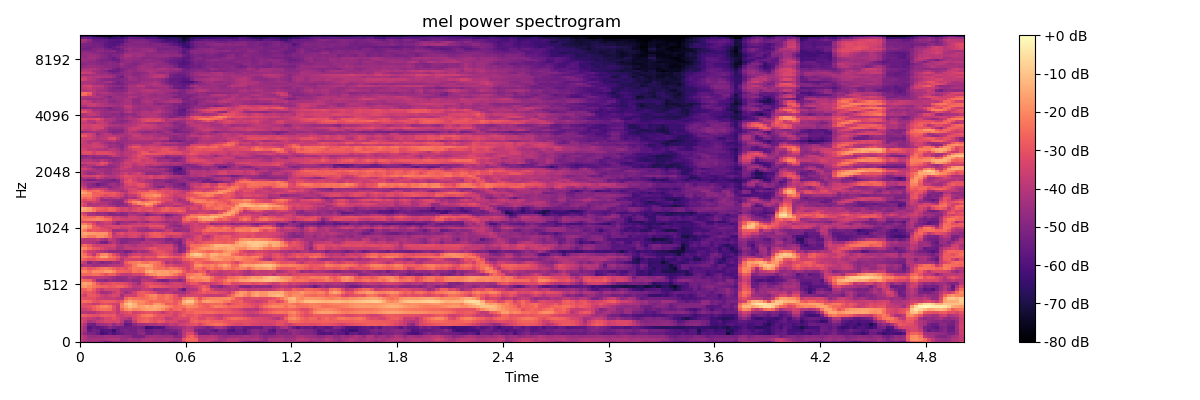

Source data for this figure (header and first rows):
-3.904010391235351562e+01, -4.386542510986328125e+01, -4.430128860473632812e+01, -4.336763763427734375e+01, -4.402633285522460938e+01, -4.711413574218750000e+01, -5.433335494995117188e+01, -5.126547241210937500e+01, -4.714707946777343750e+01, -4.733046722412109375e+01, -4.604167938232421875e+01, -4.521537780761718750e+01, -4.410365295410156250e+01, -4.279870223999023438e+01, -4.315256500244140625e+01, -4.007453536987304688e+01, -4.050375366210937500e+01, -4.085479354858398438e+01, -4.257405090332031250e+01, -4.244655227661132812e+01, -4.166414642333984375e+01, -4.288635253906250000e+01, -4.633021163940429688e+01, -4.815692901611328125e+01
-3.729737091064453125e+01, -4.095649719238281250e+01, -4.391110992431640625e+01, -4.295693206787109375e+01, -4.297856903076171875e+01, -4.381084060668945312e+01, -4.264746475219726562e+01, -4.146627044677734375e+01, -4.100402069091796875e+01, -4.142665863037109375e+01, -4.473494338989257812e+01, -4.482305145263671875e+01, -4.271960830688476562e+01, -4.366941070556640625e+01, -4.556609344482421875e+01, -4.219080352783203125e+01, -4.129104995727539062e+01, -4.041245651245117188e+01, -4.215429687500000000e+01, -4.222396469116210938e+01, -4.192535400390625000e+01, -4.045611572265625000e+01, -4.178350830078125000e+01, -4.309991455078125000e+01
-3.631101226806640625e+01, -4.128530502319335938e+01, -4.539357757568359375e+01, -4.601649093627929688e+01, -4.576512145996093750e+01, -4.582273101806640625e+01, -4.397442626953125000e+01, -4.434785461425781250e+01, -4.439260864257812500e+01, -4.432897949218750000e+01, -4.644894027709960938e+01, -4.745009613037109375e+01, -4.724382019042968750e+01, -5.246074295043945312e+01, -5.245878601074218750e+01, -5.218546295166015625e+01, -4.582004547119140625e+01, -4.422753906250000000e+01, -4.388153076171875000e+01, -4.481981658935546875e+01, -4.512183380126953125e+01, -4.552682876586914062e+01, -4.524905395507812500e+01, -4.940275955200195312e+01
-4.161712646484375000e+01, -4.734435272216796875e+01, -5.115935134887695312e+01, -5.147774887084960938e+01, -5.532175445556640625e+01, -6.221983718872070312e+01, -6.004732513427734375e+01, -5.629549407958984375e+01, -5.996004867553710938e+01, -5.649136734008789062e+01, -5.486164093017578125e+01, -5.175442886352539062e+01, -5.217793273925781250e+01, -5.252091598510742188e+01, -4.888115692138671875e+01, -4.706763458251953125e+01, -5.344880676269531250e+01, -5.499010848999023438e+01, -5.207743835449218750e+01, -5.215353393554687500e+01, -5.326074218750000000e+01, -5.189685058593750000e+01, -5.402783966064453125e+01, -5.540668106079101562e+01
-3.866352844238281250e+01, -4.402538299560546875e+01, -5.632802581787109375e+01, -5.268165588378906250e+01, -5.372508621215820312e+01, -6.029281616210937500e+01, -5.861582183837890625e+01, -5.851123809814453125e+01, -6.416764831542968750e+01, -5.617019653320312500e+01, -5.222622680664062500e+01, -5.148987197875976562e+01, -5.297140884399414062e+01, -5.289365005493164062e+01, -4.819617080688476562e+01, -4.987066650390625000e+01, -5.567213439941406250e+01, -5.493866729736328125e+01, -5.253791046142578125e+01, -5.229879379272460938e+01, -5.483792495727539062e+01, -5.399938964843750000e+01, -5.206453704833984375e+01, -5.169617462158203125e+01
-3.755576324462890625e+01, -4.360653686523437500e+01, -5.926149368286132812e+01, -5.538668823242187500e+01, -5.727060699462890625e+01, -5.592459106445312500e+01, -5.341876220703125000e+01, -4.830885314941406250e+01, -5.144858169555664062e+01, -5.383464050292968750e+01, -5.326927566528320312e+01, -5.385854339599609375e+01, -5.324156951904296875e+01, -5.229635620117187500e+01, -5.125262451171875000e+01, -5.287139892578125000e+01, -6.319013214111328125e+01, -6.199895477294921875e+01, -5.862884902954101562e+01, -5.976559448242187500e+01, -5.834383392333984375e+01, -5.039299011230468750e+01, -4.798843002319335938e+01, -4.664266967773437500e+01
-3.560966491699218750e+01, -4.151264572143554688e+01, -5.296398925781250000e+01, -5.387402343750000000e+01, -4.603052139282226562e+01, -4.441211700439453125e+01, -4.398531723022460938e+01, -4.114431762695312500e+01, -4.631840133666992188e+01, -4.237321090698242188e+01, -4.469242858886718750e+01, -5.714801025390625000e+01, -5.533923339843750000e+01, -4.832789993286132812e+01, -4.387868499755859375e+01, -4.357629776000976562e+01, -4.276363372802734375e+01, -4.214105987548828125e+01, -4.233835983276367188e+01, -3.970760345458984375e+01, -4.144528579711914062e+01, -4.182509613037109375e+01, -3.731285858154296875e+01, -3.891346740722656250e+01
-3.212926864624023438e+01, -3.505795669555664062e+01, -4.287209701538085938e+01, -4.085581588745117188e+01, -3.669835281372070312e+01, -3.565306472778320312e+01, -3.298459243774414062e+01, -3.283384323120117188e+01, -3.402246475219726562e+01, -3.297848129272460938e+01, -3.939654159545898438e+01, -5.046179962158203125e+01, -4.870062637329101562e+01, -3.663470077514648438e+01, -2.887471008300781250e+01, -2.660284423828125000e+01, -2.565735626220703125e+01, -2.827196884155273438e+01, -3.060665893554687500e+01, -2.758474731445312500e+01, -2.918552780151367188e+01, -3.401760101318359375e+01, -3.280005645751953125e+01, -3.339521026611328125e+01
-3.431698608398437500e+01, -3.438066864013671875e+01, -3.690806579589843750e+01, -3.873054504394531250e+01, -4.063265991210937500e+01, -3.752358627319335938e+01, -3.288190078735351562e+01, -3.341622924804687500e+01, -3.020008468627929688e+01, -3.322033691406250000e+01, -3.811563110351562500e+01, -4.027947616577148438e+01, -4.261000442504882812e+01, -3.357242965698242188e+01, -2.898586845397949219e+01, -2.746362686157226562e+01, -2.563771057128906250e+01, -2.823188018798828125e+01, -3.140621376037597656e+01, -3.073670196533203125e+01, -3.209154510498046875e+01, -3.806161499023437500e+01, -3.684130477905273438e+01, -3.325119400024414062e+01
-2.729420471191406250e+01, -2.779517364501953125e+01, -2.938743019104003906e+01, -3.087157821655273438e+01, -3.140871238708496094e+01, -2.874677085876464844e+01, -2.808209228515625000e+01, -2.919976234436035156e+01, -2.815610504150390625e+01, -3.467639923095703125e+01, -3.684963607788085938e+01, -3.382333755493164062e+01, -3.319785308837890625e+01, -3.232208251953125000e+01, -2.840196228027343750e+01, -2.382820701599121094e+01, -2.214384841918945312e+01, -2.240645980834960938e+01, -2.671776008605957031e+01, -3.003383255004882812e+01, -2.976669883728027344e+01, -3.164412689208984375e+01, -3.163245201110839844e+01, -3.532770156860351562e+01
-3.963187026977539062e+01, -3.986037063598632812e+01, -4.138944244384765625e+01, -4.065161132812500000e+01, -3.711972808837890625e+01, -3.507012557983398438e+01, -3.361298370361328125e+01, -3.344013595581054688e+01, -3.275443649291992188e+01, -3.876744461059570312e+01, -3.333545303344726562e+01, -3.146956062316894531e+01, -2.918061256408691406e+01, -3.479058837890625000e+01, -3.341073226928710938e+01, -3.152670860290527344e+01, -2.937762832641601562e+01, -2.928647422790527344e+01, -3.128448295593261719e+01, -3.296036148071289062e+01, -3.784005737304687500e+01, -3.327964782714843750e+01, -3.120434951782226562e+01, -3.425489807128906250e+01
-3.599898910522460938e+01, -3.568585205078125000e+01, -3.307478332519531250e+01, -2.846029663085937500e+01, -2.531536293029785156e+01, -2.362660217285156250e+01, -2.348459243774414062e+01, -2.496577453613281250e+01, -3.140384292602539062e+01, -3.779475021362304688e+01, -2.602853012084960938e+01, -2.001077270507812500e+01, -1.687522888183593750e+01, -2.077680397033691406e+01, -1.990471458435058594e+01, -1.771425628662109375e+01, -1.583171081542968750e+01, -1.516224670410156250e+01, -1.478115081787109375e+01, -1.663838958740234375e+01, -1.946598434448242188e+01, -2.410264015197753906e+01, -2.850230979919433594e+01, -2.573037719726562500e+01
-3.134464263916015625e+01, -3.113918304443359375e+01, -2.989709854125976562e+01, -2.711841392517089844e+01, -2.399952697753906250e+01, -2.044760894775390625e+01, -1.980162239074707031e+01, -2.254729080200195312e+01, -3.015333175659179688e+01, -3.776619720458984375e+01, -2.163365936279296875e+01, -1.571507835388183594e+01, -1.084862327575683594e+01, -1.293416595458984375e+01, -1.680703353881835938e+01, -1.620621490478515625e+01, -1.320676422119140625e+01, -1.538146018981933594e+01, -1.287832832336425781e+01, -1.456569099426269531e+01, -1.583303070068359375e+01, -1.919734191894531250e+01, -2.201543998718261719e+01, -2.579784393310546875e+01
-2.989480400085449219e+01, -3.198632812500000000e+01, -3.382772064208984375e+01, -3.768061828613281250e+01, -3.650557327270507812e+01, -3.188016128540039062e+01, -3.089293670654296875e+01, -3.242620468139648438e+01, -3.498613357543945312e+01, -3.495474243164062500e+01, -2.134897232055664062e+01, -1.183955383300781250e+01, -8.826395034790039062e+00, -1.288469696044921875e+01, -2.006658554077148438e+01, -2.071340751647949219e+01, -2.338501739501953125e+01, -2.386261367797851562e+01, -1.785869216918945312e+01, -1.745980834960937500e+01, -2.137760543823242188e+01, -2.814956665039062500e+01, -2.786189270019531250e+01, -2.897746849060058594e+01
-2.615413475036621094e+01, -2.388708305358886719e+01, -2.500830459594726562e+01, -2.932056045532226562e+01, -3.076596641540527344e+01, -2.771749305725097656e+01, -2.694127273559570312e+01, -2.747989273071289062e+01, -2.812288665771484375e+01, -3.091489028930664062e+01, -2.788097381591796875e+01, -1.881062698364257812e+01, -1.469768333435058594e+01, -1.751666259765625000e+01, -1.962860870361328125e+01, -1.969621276855468750e+01, -2.316850280761718750e+01, -2.574036407470703125e+01, -2.451038742065429688e+01, -2.440189743041992188e+01, -2.592333221435546875e+01, -2.530308151245117188e+01, -2.433018112182617188e+01, -2.821519088745117188e+01
-2.991928672790527344e+01, -3.039089965820312500e+01, -3.085782432556152344e+01, -3.099531936645507812e+01, -3.465581130981445312e+01, -3.622813796997070312e+01, -3.713766860961914062e+01, -3.719677352905273438e+01, -3.669570922851562500e+01, -3.925873565673828125e+01, -4.010932540893554688e+01, -2.642609977722167969e+01, -2.225549125671386719e+01, -2.454192161560058594e+01, -2.469421005249023438e+01, -2.548298645019531250e+01, -2.447768402099609375e+01, -2.191447448730468750e+01, -2.113770294189453125e+01, -2.544745635986328125e+01, -2.509209060668945312e+01, -2.281285095214843750e+01, -2.581266021728515625e+01, -2.990068817138671875e+01
-3.216563415527343750e+01, -3.562099838256835938e+01, -2.844923019409179688e+01, -2.826761245727539062e+01, -3.115764999389648438e+01, -3.544198226928710938e+01, -3.770681762695312500e+01, -3.440135192871093750e+01, -3.230378723144531250e+01, -3.395492172241210938e+01, -4.353925323486328125e+01, -3.609342575073242188e+01, -3.519281005859375000e+01, -3.542798995971679688e+01, -2.888158988952636719e+01, -2.799134445190429688e+01, -2.365802383422851562e+01, -2.069434165954589844e+01, -1.993955802917480469e+01, -2.478224182128906250e+01, -2.611499786376953125e+01, -2.314056015014648438e+01, -2.531443214416503906e+01, -3.017975807189941406e+01
-2.771113014221191406e+01, -3.088991737365722656e+01, -2.889904594421386719e+01, -3.100172233581542969e+01, -3.657823944091796875e+01, -4.344120025634765625e+01, -4.360427856445312500e+01, -4.187502670288085938e+01, -3.625548553466796875e+01, -3.302172470092773438e+01, -3.904103469848632812e+01, -4.489936447143554688e+01, -4.148285293579101562e+01, -3.501949310302734375e+01, -2.891133499145507812e+01, -2.725378799438476562e+01, -2.927268600463867188e+01, -3.153127670288085938e+01, -3.348576736450195312e+01, -3.952348327636718750e+01, -4.117184066772460938e+01, -3.795204925537109375e+01, -3.972884750366210938e+01, -4.308329391479492188e+01
-2.720576858520507812e+01, -2.675976753234863281e+01, -2.310697174072265625e+01, -2.752099609375000000e+01, -3.431166076660156250e+01, -3.798126220703125000e+01, -3.346007919311523438e+01, -3.385243225097656250e+01, -3.362427520751953125e+01, -3.348537063598632812e+01, -4.008662414550781250e+01, -4.089640426635742188e+01, -4.050402450561523438e+01, -4.193651199340820312e+01, -4.135463714599609375e+01, -3.747456741333007812e+01, -3.707453536987304688e+01, -3.847867584228515625e+01, -4.561290740966796875e+01, -4.378261566162109375e+01, -4.325310897827148438e+01, -4.409568786621093750e+01, -3.988799285888671875e+01, -3.915768814086914062e+01
-1.889718055725097656e+01, -1.734083175659179688e+01, -2.011889648437500000e+01, -2.302938842773437500e+01, -2.515304946899414062e+01, -2.691423797607421875e+01, -2.695968627929687500e+01, -2.936219596862792969e+01, -2.788702583312988281e+01, -2.584691429138183594e+01, -2.647505378723144531e+01, -2.964251899719238281e+01, -3.374791717529296875e+01, -3.874132537841796875e+01, -3.870957183837890625e+01, -3.627696990966796875e+01, -3.200605392456054688e+01, -2.781827926635742188e+01, -2.884937667846679688e+01, -2.963180160522460938e+01, -3.087073898315429688e+01, -3.245093154907226562e+01, -3.437677383422851562e+01, -3.415521240234375000e+01
-1.764640808105468750e+01, -1.513957595825195312e+01, -1.688368606567382812e+01, -2.247281646728515625e+01, -2.991821098327636719e+01, -3.445191955566406250e+01, -3.234080886840820312e+01, -3.140534973144531250e+01, -2.928018760681152344e+01, -3.057281303405761719e+01, -3.059104537963867188e+01, -3.239417266845703125e+01, -3.623979949951171875e+01, -4.036937713623046875e+01, -4.481245422363281250e+01, -3.557784271240234375e+01, -3.111181831359863281e+01, -3.111001396179199219e+01, -3.327113723754882812e+01, -3.422893142700195312e+01, -3.653277969360351562e+01, -3.944284439086914062e+01, -3.622439575195312500e+01, -3.468731689453125000e+01
-2.363323211669921875e+01, -2.518860244750976562e+01, -2.600765228271484375e+01, -3.493877029418945312e+01, -4.647455596923828125e+01, -4.680525207519531250e+01, -4.870770263671875000e+01, -4.458507537841796875e+01, -4.668201828002929688e+01, -4.767128372192382812e+01, -4.831526184082031250e+01, -4.666082382202148438e+01, -4.519855499267578125e+01, -4.809403991699218750e+01, -4.731626129150390625e+01, -3.951670455932617188e+01, -4.025339889526367188e+01, -4.114418029785156250e+01, -4.418548583984375000e+01, -5.006713104248046875e+01, -5.338579940795898438e+01, -5.160446166992187500e+01, -4.571415328979492188e+01, -4.683118438720703125e+01
-3.282542037963867188e+01, -3.740120697021484375e+01, -3.876316833496093750e+01, -3.799621582031250000e+01, -3.861812591552734375e+01, -3.883372116088867188e+01, -3.943938827514648438e+01, -4.202001953125000000e+01, -4.437173843383789062e+01, -4.690895080566406250e+01, -4.698624420166015625e+01, -4.649160385131835938e+01, -4.132216262817382812e+01, -4.348753738403320312e+01, -4.588570404052734375e+01, -4.212516021728515625e+01, -4.220958328247070312e+01, -3.951581573486328125e+01, -3.352527999877929688e+01, -2.886373138427734375e+01, -2.856050872802734375e+01, -3.134585952758789062e+01, -3.243359756469726562e+01, -3.462447738647460938e+01
-2.642822265625000000e+01, -2.604625892639160156e+01, -2.582157897949218750e+01, -2.402959251403808594e+01, -2.420852279663085938e+01, -2.679175186157226562e+01, -3.003357505798339844e+01, -2.689782714843750000e+01, -2.764949417114257812e+01, -3.347380447387695312e+01, -3.674728012084960938e+01, -3.838645172119140625e+01, -3.691799163818359375e+01, -3.377153778076171875e+01, -3.429823684692382812e+01, -3.251694869995117188e+01, -2.432244873046875000e+01, -2.009597587585449219e+01, -1.898278999328613281e+01, -1.599708938598632812e+01, -1.688373374938964844e+01, -1.660338020324707031e+01, -1.922659683227539062e+01, -2.328340530395507812e+01
-2.077965736389160156e+01, -1.975294113159179688e+01, -2.378713226318359375e+01, -1.944408798217773438e+01, -1.956208419799804688e+01, -1.950618362426757812e+01, -1.662945747375488281e+01, -1.651718330383300781e+01, -1.945966339111328125e+01, -2.584632492065429688e+01, -2.590290069580078125e+01, -2.680400466918945312e+01, -2.753985023498535156e+01, -2.293536376953125000e+01, -2.492014694213867188e+01, -2.324649429321289062e+01, -1.501533317565917969e+01, -1.315015792846679688e+01, -1.721926498413085938e+01, -1.534401893615722656e+01, -1.663331985473632812e+01, -1.609409904479980469e+01, -1.848623847961425781e+01, -1.717792701721191406e+01
-2.645877647399902344e+01, -2.525960540771484375e+01, -2.907857513427734375e+01, -2.800048637390136719e+01, -2.513885116577148438e+01, -2.335169219970703125e+01, -2.196542739868164062e+01, -2.370191192626953125e+01, -2.672618675231933594e+01, -2.998494338989257812e+01, -2.843099784851074219e+01, -3.032252311706542969e+01, -2.594869041442871094e+01, -2.188085174560546875e+01, -2.334472656250000000e+01, -2.327398681640625000e+01, -1.906384468078613281e+01, -1.844134140014648438e+01, -2.244096755981445312e+01, -2.469066619873046875e+01, -2.353453254699707031e+01, -2.621758460998535156e+01, -2.241226005554199219e+01, -2.434080886840820312e+01
-4.316414642333984375e+01, -4.100262832641601562e+01, -4.193579864501953125e+01, -4.497396087646484375e+01, -4.441874694824218750e+01, -4.312013244628906250e+01, -4.330098342895507812e+01, -4.123281097412109375e+01, -4.030661010742187500e+01, -3.944758987426757812e+01, -3.875729370117187500e+01, -3.119475746154785156e+01, -2.895242881774902344e+01, -2.222259902954101562e+01, -1.704672241210937500e+01, -1.607862281799316406e+01, -1.524023628234863281e+01, -1.659093856811523438e+01, -2.307304763793945312e+01, -2.446624183654785156e+01, -2.792991638183593750e+01, -3.360696792602539062e+01, -3.195278930664062500e+01, -3.540525817871093750e+01
-3.433057022094726562e+01, -3.862638854980468750e+01, -4.985483551025390625e+01, -4.447214508056640625e+01, -4.661768341064453125e+01, -5.049232864379882812e+01, -4.733960723876953125e+01, -4.785309600830078125e+01, -4.427021789550781250e+01, -4.588959503173828125e+01, -3.961900329589843750e+01, -2.758879661560058594e+01, -2.404585647583007812e+01, -2.226041793823242188e+01, -2.039703750610351562e+01, -2.342010688781738281e+01, -2.450777053833007812e+01, -2.158863067626953125e+01, -2.278168106079101562e+01, -2.477908515930175781e+01, -3.171918487548828125e+01, -4.227041244506835938e+01, -3.873966979980468750e+01, -4.237994003295898438e+01
-2.452173233032226562e+01, -2.801140403747558594e+01, -3.055522155761718750e+01, -3.023463058471679688e+01, -2.699330902099609375e+01, -2.625325393676757812e+01, -2.694274902343750000e+01, -2.752903366088867188e+01, -2.863995361328125000e+01, -3.396516799926757812e+01, -4.119311141967773438e+01, -3.421186447143554688e+01, -3.442525100708007812e+01, -3.468902206420898438e+01, -3.461092376708984375e+01, -3.717446899414062500e+01, -3.383965301513671875e+01, -3.457995223999023438e+01, -3.484595108032226562e+01, -3.328987121582031250e+01, -3.429935836791992188e+01, -3.495117568969726562e+01, -3.499850082397460938e+01, -3.755059432983398438e+01
-2.176470947265625000e+01, -2.032882690429687500e+01, -2.361969757080078125e+01, -2.734603881835937500e+01, -2.168087196350097656e+01, -1.527281570434570312e+01, -1.526951789855957031e+01, -2.200728034973144531e+01, -2.472347450256347656e+01, -2.852683258056640625e+01, -3.703211975097656250e+01, -3.714258956909179688e+01, -3.059928894042968750e+01, -2.700236320495605469e+01, -2.709986495971679688e+01, -3.158628654479980469e+01, -2.861900520324707031e+01, -2.901377105712890625e+01, -3.021060943603515625e+01, -2.325266647338867188e+01, -2.162498855590820312e+01, -2.381318283081054688e+01, -2.697275543212890625e+01, -2.839533615112304688e+01
-2.104430389404296875e+01, -2.486584281921386719e+01, -3.185416793823242188e+01, -3.853440093994140625e+01, -2.771481513977050781e+01, -2.032918167114257812e+01, -1.946876144409179688e+01, -2.442094993591308594e+01, -3.097694206237792969e+01, -3.653481292724609375e+01, -4.377543258666992188e+01, -4.469050598144531250e+01, -3.870900726318359375e+01, -3.510277557373046875e+01, -3.416060638427734375e+01, -3.671925735473632812e+01, -3.563025283813476562e+01, -3.568819427490234375e+01, -3.417432022094726562e+01, -2.909281921386718750e+01, -2.756393432617187500e+01, -2.939497566223144531e+01, -3.327951812744140625e+01, -3.777635955810546875e+01
-2.349423027038574219e+01, -2.970308494567871094e+01, -3.620073318481445312e+01, -3.687573242187500000e+01, -4.005465698242187500e+01, -4.157110977172851562e+01, -4.408671569824218750e+01, -4.803533935546875000e+01, -4.783792114257812500e+01, -4.863597869873046875e+01, -4.784700012207031250e+01, -5.285512542724609375e+01, -5.128994369506835938e+01, -4.600568389892578125e+01, -4.195305633544921875e+01, -4.541754531860351562e+01, -4.338790130615234375e+01, -3.689592361450195312e+01, -3.156631851196289062e+01, -2.968413352966308594e+01, -3.080672645568847656e+01, -3.318309402465820312e+01, -3.586667251586914062e+01, -4.259752655029296875e+01
-1.901500511169433594e+01, -2.055811691284179688e+01, -2.495061683654785156e+01, -2.867698669433593750e+01, -2.950921821594238281e+01, -3.256044006347656250e+01, -3.563980484008789062e+01, -3.752605056762695312e+01, -3.632978057861328125e+01, -4.288943099975585938e+01, -4.308203125000000000e+01, -3.791831207275390625e+01, -3.774051284790039062e+01, -3.814847564697265625e+01, -3.733246612548828125e+01, -3.653254699707031250e+01, -3.332267379760742188e+01, -3.019494819641113281e+01, -2.935467338562011719e+01, -3.251529693603515625e+01, -3.283287429809570312e+01, -3.295465469360351562e+01, -3.257767868041992188e+01, -4.019868850708007812e+01
-2.727764892578125000e+01, -2.434704399108886719e+01, -2.832317543029785156e+01, -3.465349578857421875e+01, -3.611844635009765625e+01, -3.514854431152343750e+01, -3.495059967041015625e+01, -3.445299911499023438e+01, -3.329005813598632812e+01, -4.073447036743164062e+01, -4.197738265991210938e+01, -3.855027389526367188e+01, -3.987635040283203125e+01, -4.243822097778320312e+01, -3.864496612548828125e+01, -3.821186065673828125e+01, -3.879030609130859375e+01, -3.918238830566406250e+01, -3.593674850463867188e+01, -3.479939270019531250e+01, -3.577204132080078125e+01, -3.418291854858398438e+01, -3.478088378906250000e+01, -4.374740600585937500e+01
-3.951196670532226562e+01, -3.987546539306640625e+01, -4.087976074218750000e+01, -4.176619338989257812e+01, -4.469599151611328125e+01, -5.106121063232421875e+01, -5.283380508422851562e+01, -4.401580810546875000e+01, -3.938549041748046875e+01, -4.411436462402343750e+01, -4.997979354858398438e+01, -4.892948913574218750e+01, -4.573914337158203125e+01, -4.494150161743164062e+01, -4.461433029174804688e+01, -4.079933929443359375e+01, -4.134162902832031250e+01, -4.005464553833007812e+01, -3.946570968627929688e+01, -4.224544143676757812e+01, -4.392758941650390625e+01, -4.710238647460937500e+01, -4.559303665161132812e+01, -4.986650848388671875e+01
-3.840483856201171875e+01, -4.001663208007812500e+01, -3.940407562255859375e+01, -3.950542449951171875e+01, -3.727189636230468750e+01, -4.205985260009765625e+01, -4.437909698486328125e+01, -3.673440933227539062e+01, -3.948341751098632812e+01, -4.570668411254882812e+01, -4.873723602294921875e+01, -4.999235534667968750e+01, -4.810244750976562500e+01, -4.733725738525390625e+01, -4.816495132446289062e+01, -5.040520477294921875e+01, -4.156484603881835938e+01, -4.374105834960937500e+01, -4.590285873413085938e+01, -4.505187225341796875e+01, -4.545289230346679688e+01, -4.975692749023437500e+01, -5.078911590576171875e+01, -4.774736785888671875e+01
-1.925764846801757812e+01, -1.865375900268554688e+01, -2.236372756958007812e+01, -2.310125350952148438e+01, -1.883303451538085938e+01, -1.898353576660156250e+01, -2.128373718261718750e+01, -2.642148780822753906e+01, -3.663097381591796875e+01, -3.598432922363281250e+01, -3.543149948120117188e+01, -3.740252685546875000e+01, -3.401806259155273438e+01, -3.261127853393554688e+01, -3.608680725097656250e+01, -4.192981338500976562e+01, -3.461631011962890625e+01, -3.047782135009765625e+01, -2.818629455566406250e+01, -2.765477752685546875e+01, -2.982748985290527344e+01, -3.589520263671875000e+01, -3.877180480957031250e+01, -3.521977615356445312e+01
-1.649195098876953125e+01, -1.441707992553710938e+01, -1.625397300720214844e+01, -1.703533554077148438e+01, -1.840306472778320312e+01, -1.799299240112304688e+01, -1.816978073120117188e+01, -2.631941223144531250e+01, -3.887086105346679688e+01, -3.264203262329101562e+01, -3.070110893249511719e+01, -3.462795257568359375e+01, -3.251702880859375000e+01, -3.232368087768554688e+01, -3.342698669433593750e+01, -3.620917510986328125e+01, -3.308348083496093750e+01, -2.879818725585937500e+01, -2.695501327514648438e+01, -2.769372940063476562e+01, -3.110334777832031250e+01, -3.120345115661621094e+01, -3.003945541381835938e+01, -3.081025505065917969e+01
-1.856976318359375000e+01, -2.315926170349121094e+01, -2.968363571166992188e+01, -2.898724174499511719e+01, -2.973532104492187500e+01, -3.103721427917480469e+01, -3.076334571838378906e+01, -3.353874969482421875e+01, -4.454824066162109375e+01, -4.490241241455078125e+01, -4.316738128662109375e+01, -4.296756362915039062e+01, -3.644000244140625000e+01, -3.825860595703125000e+01, -4.386071777343750000e+01, -4.463564300537109375e+01, -4.570941162109375000e+01, -4.438709640502929688e+01, -4.160965347290039062e+01, -4.294675445556640625e+01, -4.165833663940429688e+01, -3.687245559692382812e+01, -3.810148620605468750e+01, -4.727563095092773438e+01
-1.461729812622070312e+01, -1.597839355468750000e+01, -2.074978446960449219e+01, -2.779190444946289062e+01, -2.815755462646484375e+01, -3.185345268249511719e+01, -3.398703765869140625e+01, -3.562428665161132812e+01, -3.287355422973632812e+01, -3.285598373413085938e+01, -3.728681945800781250e+01, -3.568001556396484375e+01, -3.415873718261718750e+01, -3.860881042480468750e+01, -4.073205184936523438e+01, -4.126729965209960938e+01, -4.322924804687500000e+01, -3.531405258178710938e+01, -3.597630691528320312e+01, -3.461705017089843750e+01, -3.337754058837890625e+01, -4.272335815429687500e+01, -4.193782043457031250e+01, -4.259418869018554688e+01
-1.413605690002441406e+01, -1.328297233581542969e+01, -1.854164695739746094e+01, -2.806540489196777344e+01, -3.289375305175781250e+01, -3.663986968994140625e+01, -3.449531555175781250e+01, -3.247972488403320312e+01, -3.235726547241210938e+01, -3.292105484008789062e+01, -3.317321014404296875e+01, -3.323963546752929688e+01, -3.159712409973144531e+01, -3.419729614257812500e+01, -3.371824264526367188e+01, -3.494609451293945312e+01, -3.416590881347656250e+01, -3.019113731384277344e+01, -2.989935874938964844e+01, -2.972305297851562500e+01, -3.100804901123046875e+01, -3.958552169799804688e+01, -4.457466888427734375e+01, -4.832086563110351562e+01
-2.169662857055664062e+01, -2.176507568359375000e+01, -2.560114669799804688e+01, -3.214572906494140625e+01, -3.998030853271484375e+01, -3.838133621215820312e+01, -3.619871139526367188e+01, -3.668346023559570312e+01, -4.321636962890625000e+01, -4.908481597900390625e+01, -4.198876571655273438e+01, -4.161159133911132812e+01, -3.988821792602539062e+01, -3.771022033691406250e+01, -3.666673278808593750e+01, -3.812755203247070312e+01, -3.523366165161132812e+01, -3.452877807617187500e+01, -3.589292144775390625e+01, -3.672573852539062500e+01, -3.776102066040039062e+01, -4.021917724609375000e+01, -4.431685638427734375e+01, -4.559005737304687500e+01
-3.106882858276367188e+01, -3.204255294799804688e+01, -3.371743774414062500e+01, -3.508494949340820312e+01, -4.006575012207031250e+01, -3.677079772949218750e+01, -3.449142837524414062e+01, -3.530821990966796875e+01, -4.046542739868164062e+01, -4.790779113769531250e+01, -4.583633422851562500e+01, -4.347693634033203125e+01, -4.545233154296875000e+01, -4.599073410034179688e+01, -4.140174102783203125e+01, -4.362095260620117188e+01, -4.805961227416992188e+01, -4.251115417480468750e+01, -4.019583129882812500e+01, -4.125081634521484375e+01, -4.430452346801757812e+01, -4.622883987426757812e+01, -4.293465423583984375e+01, -4.572108459472656250e+01
-2.477952575683593750e+01, -2.316063499450683594e+01, -2.189106941223144531e+01, -2.148096466064453125e+01, -2.052954673767089844e+01, -2.164185333251953125e+01, -2.429336166381835938e+01, -2.577674484252929688e+01, -3.322118377685546875e+01, -3.386578750610351562e+01, -3.531012344360351562e+01, -3.562832641601562500e+01, -3.547473144531250000e+01, -3.522370529174804688e+01, -3.626618957519531250e+01, -3.886943435668945312e+01, -3.568405532836914062e+01, -3.193037796020507812e+01, -3.360653305053710938e+01, -3.329330444335937500e+01, -3.600654602050781250e+01, -4.148447799682617188e+01, -3.971331787109375000e+01, -4.040534210205078125e+01
-2.187042999267578125e+01, -2.566012191772460938e+01, -2.648720741271972656e+01, -2.671166229248046875e+01, -2.336516952514648438e+01, -2.490052795410156250e+01, -3.068407821655273438e+01, -3.089599800109863281e+01, -3.694182968139648438e+01, -3.549570083618164062e+01, -3.880132675170898438e+01, -3.990575027465820312e+01, -3.526516342163085938e+01, -3.556278228759765625e+01, -3.725834274291992188e+01, -3.819816207885742188e+01, -3.612441635131835938e+01, -3.219347381591796875e+01, -3.264706039428710938e+01, -3.340041351318359375e+01, -3.800979232788085938e+01, -4.456033706665039062e+01, -4.434513092041015625e+01, -4.014520645141601562e+01
-2.680266189575195312e+01, -3.221802139282226562e+01, -4.192169952392578125e+01, -4.206254959106445312e+01, -4.464294433593750000e+01, -4.459210968017578125e+01, -4.535711669921875000e+01, -4.901859283447265625e+01, -4.916176605224609375e+01, -4.883121871948242188e+01, -4.971722412109375000e+01, -4.852690887451171875e+01, -4.126587677001953125e+01, -4.127072143554687500e+01, -4.420610809326171875e+01, -4.655487060546875000e+01, -5.238685989379882812e+01, -4.779670333862304688e+01, -4.551524734497070312e+01, -4.458265686035156250e+01, -4.615834045410156250e+01, -5.299710464477539062e+01, -5.049065399169921875e+01, -4.645948028564453125e+01
-3.224667358398437500e+01, -3.604600524902343750e+01, -4.169776916503906250e+01, -4.348290252685546875e+01, -4.676670837402343750e+01, -4.505139160156250000e+01, -4.709248733520507812e+01, -4.938555145263671875e+01, -4.803767776489257812e+01, -4.519456481933593750e+01, -4.830194473266601562e+01, -4.771879577636718750e+01, -4.297313690185546875e+01, -4.532807159423828125e+01, -4.201420593261718750e+01, -4.075104522705078125e+01, -4.565822601318359375e+01, -4.185973739624023438e+01, -3.853533935546875000e+01, -3.605443954467773438e+01, -3.573323059082031250e+01, -3.799369049072265625e+01, -3.747620391845703125e+01, -3.635647201538085938e+01
-1.521334648132324219e+01, -1.696832656860351562e+01, -1.820348930358886719e+01, -2.182195472717285156e+01, -2.813359069824218750e+01, -2.996238517761230469e+01, -2.991214370727539062e+01, -2.689833450317382812e+01, -2.792542076110839844e+01, -3.303722763061523438e+01, -3.526757049560546875e+01, -3.375157546997070312e+01, -3.536822509765625000e+01, -3.205411529541015625e+01, -3.053352546691894531e+01, -3.337543869018554688e+01, -2.984946441650390625e+01, -2.882999420166015625e+01, -3.243801879882812500e+01, -3.095960235595703125e+01, -2.679941749572753906e+01, -2.717990875244140625e+01, -2.846263694763183594e+01, -2.794249725341796875e+01
-1.361359596252441406e+01, -1.497423553466796875e+01, -1.747589874267578125e+01, -2.269953727722167969e+01, -2.590454101562500000e+01, -2.696532249450683594e+01, -2.856122970581054688e+01, -2.580612182617187500e+01, -2.732994079589843750e+01, -3.142677307128906250e+01, -3.462052536010742188e+01, -3.370586776733398438e+01, -3.699755859375000000e+01, -3.377019119262695312e+01, -2.996873474121093750e+01, -3.197120857238769531e+01, -3.127748489379882812e+01, -3.087965583801269531e+01, -3.379191207885742188e+01, -3.216726303100585938e+01, -2.841114234924316406e+01, -2.616613006591796875e+01, -2.892607688903808594e+01, -2.825773620605468750e+01
-2.969150352478027344e+01, -3.423191833496093750e+01, -3.912585830688476562e+01, -4.056083297729492188e+01, -3.943686676025390625e+01, -3.843611145019531250e+01, -3.887889862060546875e+01, -4.160002517700195312e+01, -4.293246841430664062e+01, -4.814916229248046875e+01, -4.624287414550781250e+01, -4.606911468505859375e+01, -4.072741699218750000e+01, -3.628847885131835938e+01, -3.735088348388671875e+01, -2.977776527404785156e+01, -2.206676101684570312e+01, -2.396958351135253906e+01, -3.434010314941406250e+01, -4.270092773437500000e+01, -4.203928375244140625e+01, -3.771768569946289062e+01, -3.809390640258789062e+01, -4.168648910522460938e+01
-2.843002319335937500e+01, -3.371183395385742188e+01, -4.264227294921875000e+01, -4.061693191528320312e+01, -4.173010253906250000e+01, -4.175409698486328125e+01, -4.175965499877929688e+01, -4.550820159912109375e+01, -4.807430267333984375e+01, -4.845970153808593750e+01, -4.922138977050781250e+01, -4.553208541870117188e+01, -3.701455688476562500e+01, -2.565501785278320312e+01, -1.980885124206542969e+01, -1.943392944335937500e+01, -1.516574859619140625e+01, -1.745275878906250000e+01, -2.456654167175292969e+01, -3.085334777832031250e+01, -3.695445632934570312e+01, -3.978086471557617188e+01, -3.922669982910156250e+01, -3.474025726318359375e+01
-3.075843811035156250e+01, -3.605627822875976562e+01, -3.708860778808593750e+01, -3.483409881591796875e+01, -3.766925811767578125e+01, -4.128483963012695312e+01, -4.174281692504882812e+01, -4.395017623901367188e+01, -4.778410720825195312e+01, -4.910902404785156250e+01, -4.790895462036132812e+01, -3.415633392333984375e+01, -2.548542594909667969e+01, -1.997224617004394531e+01, -1.780856323242187500e+01, -2.218925094604492188e+01, -2.211990356445312500e+01, -1.940178680419921875e+01, -1.903169441223144531e+01, -2.266424560546875000e+01, -3.072961807250976562e+01, -3.626591873168945312e+01, -3.610251235961914062e+01, -3.841091156005859375e+01
-2.882669067382812500e+01, -3.169861030578613281e+01, -2.862990570068359375e+01, -3.034520912170410156e+01, -3.534690856933593750e+01, -4.620663452148437500e+01, -4.672054290771484375e+01, -4.486074066162109375e+01, -4.663536071777343750e+01, -4.623990631103515625e+01, -4.777116775512695312e+01, -3.799903869628906250e+01, -3.005912399291992188e+01, -2.775566101074218750e+01, -3.149232673645019531e+01, -3.760288238525390625e+01, -3.139965629577636719e+01, -2.687751770019531250e+01, -2.643324851989746094e+01, -2.876955604553222656e+01, -3.145259094238281250e+01, -3.142058944702148438e+01, -3.224799728393554688e+01, -3.933001708984375000e+01
-2.386846733093261719e+01, -2.671207427978515625e+01, -2.490829277038574219e+01, -2.926807594299316406e+01, -3.394712066650390625e+01, -4.064201736450195312e+01, -3.841841888427734375e+01, -4.165182113647460938e+01, -3.895032119750976562e+01, -3.761976242065429688e+01, -4.218698883056640625e+01, -4.557463455200195312e+01, -4.106906890869140625e+01, -4.388068389892578125e+01, -3.632956314086914062e+01, -2.893159484863281250e+01, -2.614063072204589844e+01, -2.404102706909179688e+01, -2.415906143188476562e+01, -2.743195533752441406e+01, -3.059776878356933594e+01, -3.372389984130859375e+01, -3.546620941162109375e+01, -3.923109054565429688e+01
-2.066155242919921875e+01, -2.084405517578125000e+01, -2.155619430541992188e+01, -2.630407524108886719e+01, -2.671232795715332031e+01, -2.928364562988281250e+01, -3.205264282226562500e+01, -2.985106086730957031e+01, -2.918334388732910156e+01, -3.225759887695312500e+01, -3.510526275634765625e+01, -4.232877349853515625e+01, -3.779198455810546875e+01, -3.752885437011718750e+01, -3.149307632446289062e+01, -2.478580093383789062e+01, -2.110549354553222656e+01, -2.074042892456054688e+01, -1.750801086425781250e+01, -1.926853179931640625e+01, -2.706811904907226562e+01, -2.934132575988769531e+01, -3.304664611816406250e+01, -3.697478103637695312e+01
-1.402478981018066406e+01, -1.654649734497070312e+01, -1.970030403137207031e+01, -2.724303627014160156e+01, -2.669721412658691406e+01, -2.581302261352539062e+01, -2.741706657409667969e+01, -2.893501853942871094e+01, -2.719425201416015625e+01, -3.085268211364746094e+01, -3.452432250976562500e+01, -3.789681243896484375e+01, -3.251977920532226562e+01, -3.033978652954101562e+01, -2.804388809204101562e+01, -2.474206924438476562e+01, -2.403529357910156250e+01, -2.287586212158203125e+01, -2.365688705444335938e+01, -2.633486175537109375e+01, -2.988634300231933594e+01, -3.220780181884765625e+01, -3.196138572692871094e+01, -3.444640731811523438e+01
-1.796704101562500000e+01, -2.065690422058105469e+01, -2.540776443481445312e+01, -2.526639556884765625e+01, -2.407659912109375000e+01, -2.851184844970703125e+01, -3.414247131347656250e+01, -3.629171371459960938e+01, -3.851834106445312500e+01, -4.002698135375976562e+01, -4.378864669799804688e+01, -4.132236862182617188e+01, -3.435228347778320312e+01, -3.265234756469726562e+01, -3.025003814697265625e+01, -3.128505897521972656e+01, -3.179226684570312500e+01, -2.598471260070800781e+01, -2.632322692871093750e+01, -3.045094108581542969e+01, -3.037792968750000000e+01, -3.224622726440429688e+01, -3.166037178039550781e+01, -3.384461975097656250e+01
-2.798746871948242188e+01, -3.302483367919921875e+01, -3.866611862182617188e+01, -3.460010910034179688e+01, -3.402969360351562500e+01, -3.524908447265625000e+01, -3.769449615478515625e+01, -4.414719390869140625e+01, -4.321633529663085938e+01, -4.191227340698242188e+01, -4.086882019042968750e+01, -3.723964309692382812e+01, -3.378960800170898438e+01, -3.290894699096679688e+01, -3.715482330322265625e+01, -3.780879974365234375e+01, -3.939735412597656250e+01, -3.643412780761718750e+01, -3.952909469604492188e+01, -3.939887237548828125e+01, -3.492743682861328125e+01, -3.530092620849609375e+01, -3.888432693481445312e+01, -4.250933074951171875e+01
-3.365616607666015625e+01, -3.863921737670898438e+01, -4.698877334594726562e+01, -4.767802810668945312e+01, -4.930992889404296875e+01, -4.592749404907226562e+01, -4.616286087036132812e+01, -4.876152038574218750e+01, -4.529296875000000000e+01, -4.412740707397460938e+01, -4.041503143310546875e+01, -3.595118331909179688e+01, -3.607674026489257812e+01, -3.687083435058593750e+01, -3.202068328857421875e+01, -3.120311927795410156e+01, -3.584631729125976562e+01, -4.109198379516601562e+01, -4.490229034423828125e+01, -5.042641448974609375e+01, -4.939604568481445312e+01, -4.203327941894531250e+01, -4.405337142944335938e+01, -4.986620330810546875e+01
-3.834046554565429688e+01, -4.263435363769531250e+01, -4.737788772583007812e+01, -5.030589294433593750e+01, -5.522694778442382812e+01, -5.129544448852539062e+01, -4.976126861572265625e+01, -4.512792205810546875e+01, -4.428875732421875000e+01, -4.661610794067382812e+01, -4.297103118896484375e+01, -3.460535812377929688e+01, -3.162349700927734375e+01, -3.274904632568359375e+01, -2.992311859130859375e+01, -2.969639015197753906e+01, -3.507336425781250000e+01, -3.978251647949218750e+01, -4.546883392333984375e+01, -4.472880172729492188e+01, -4.546585845947265625e+01, -4.430685043334960938e+01, -4.716790771484375000e+01, -4.996382904052734375e+01
-4.114055633544921875e+01, -4.404488754272460938e+01, -4.389421463012695312e+01, -4.431037139892578125e+01, -4.552289199829101562e+01, -4.861258316040039062e+01, -5.037363433837890625e+01, -4.940299987792968750e+01, -4.903624725341796875e+01, -5.014400863647460938e+01, -3.953305816650390625e+01, -3.081985282897949219e+01, -2.957205581665039062e+01, -3.266825866699218750e+01, -3.653624725341796875e+01, -3.908670425415039062e+01, -4.128662490844726562e+01, -4.283025741577148438e+01, -4.583181762695312500e+01, -4.483623504638671875e+01, -4.635245513916015625e+01, -5.093585205078125000e+01, -5.172839355468750000e+01, -4.931206893920898438e+01
... 67 more rows
